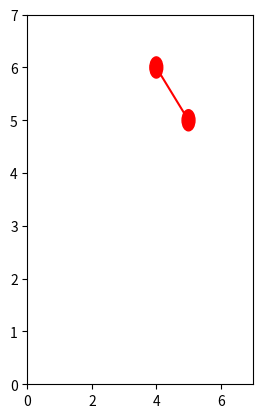

The script that saved this image: (Note: this script raises an exception after producing the figure.)
'''
连续型——Hopfield神经网络求解TSP
1、初始化权值（A,D,U0）
2、计算N个城市的距离矩阵dxy
3、初始化神经网络的输入电压Uxi和输出电压Vxi
4、利用动力微分方程计算：dUxi/dt
5、由一阶欧拉方法更新计算：Uxi(t+1) = Uxi(t) + dUxi/dt * step
6、由非线性函数sigmoid更新计算：Vxi(t) = 0.5 * (1 + th(Uxi/U0))
7、计算能量函数E
8、检查路径是否合法
'''
import numpy as np
from matplotlib import pyplot as plt
# 代价函数（具有三角不等式性质）
def price_cn(vec1, vec2):
    return np.linalg.norm(np.array(vec1) - np.array(vec2))
def calc_distance(path):
    dis = 0.0
    for i in range(len(path) - 1):
        dis += distance[path[i]][path[i+1]]
    return dis
# 得到城市之间的距离矩阵
def get_distance(citys):
    N = len(citys)
    distance = np.zeros((N, N))
    for i, curr_point in enumerate(citys):
        line = []
        [line.append(price_cn(curr_point, other_point)) if i != j else line.append(0.0) for j, other_point in enumerate(citys)]
        distance[i] = line
    return distance
# 动态方程计算微分方程du
def calc_du(V, distance):
    a = np.sum(V, axis=0) - 1  # 按列相加
    b = np.sum(V, axis=1) - 1  # 按行相加
    t1 = np.zeros((N, N))
    t2 = np.zeros((N, N))
    for i in range(N):
        for j in range(N):
            t1[i, j] = a[j]
    for i in range(N):
        for j in range(N):
            t2[j, i] = b[j]
    # 将第一列移动到最后一列
    c_1 = V[:, 1:N]
    c_0 = np.zeros((N, 1))
    c_0[:, 0] = V[:, 0]
    c = np.concatenate((c_1, c_0), axis=1)
    c = np.dot(distance, c)
    return -A * (t1 + t2) - D * c
# 更新神经网络的输入电压U
def calc_U(U, du, step):
    return U + du * step
# 更新神经网络的输出电压V
def calc_V(U, U0):
    return 1 / 2 * (1 + np.tanh(U / U0))
# 计算当前网络的能量
def calc_energy(V, distance):
    t1 = np.sum(np.power(np.sum(V, axis=0) - 1, 2))
    t2 = np.sum(np.power(np.sum(V, axis=1) - 1, 2))
    idx = [i for i in range(1, N)]
    idx = idx + [0]
    Vt = V[:, idx]
    t3 = distance * Vt
    t3 = np.sum(np.sum(np.multiply(V, t3)))
    e = 0.5 * (A * (t1 + t2) + D * t3)
    return e
# 检查路径的正确性
def check_path(V):
    newV = np.zeros([N, N])
    route = []
    for i in range(N):
        mm = np.max(V[:, i])
        for j in range(N):
            if V[j, i] == mm:
                newV[j, i] = 1
                route += [j]
                break
    return route, newV
# 可视化画出哈密顿回路和能量趋势
def draw_H_and_E(citys, H_path, energys):
    fig = plt.figure()
    # 绘制哈密顿回路
    ax1 = fig.add_subplot(121)
    plt.xlim(0, 7)
    plt.ylim(0, 7)
    for (from_, to_) in H_path:
        p1 = plt.Circle(citys[from_], 0.2, color='red')
        p2 = plt.Circle(citys[to_], 0.2, color='red')
        ax1.add_patch(p1)
        ax1.add_patch(p2)
        ax1.plot((citys[from_][0], citys[to_][0]), (citys[from_][1], citys[to_][1]), color='red')
        ax1.annotate(s=chr(97 + to_), xy=citys[to_], xytext=(-8, -4), textcoords='offset points', fontsize=20)
    ax1.axis('equal')
    ax1.grid()
    # 绘制能量趋势图
    ax2 = fig.add_subplot(122)
    ax2.plot(np.arange(0, len(energys), 1), energys, color='red')
    plt.show()
if __name__ == '__main__':
    citys = np.array([[2, 6], [2, 4], [1, 3], [4, 6], [5, 5], [4, 4], [6, 4], [3, 2], [2, 1], [4, 3], [6, 1], [7, 5], [3, 4], [5, 3], [7, 2]])
    distance = get_distance(citys)
    N = len(citys)
    # 设置初始值
    A = N * N
    D = N / 2
    U0 = 0.0009  # 初始电压
    #U0 = 0.09
    step = 0.0001  # 步长
    num_iter = 10000  # 迭代次数
    # 初始化神经网络的输入状态（电路的输入电压U）
    U = 1 / 2 * U0 * np.log(N - 1) + (2 * (np.random.random((N, N))) - 1)
    # 初始化神经网络的输出状态（电路的输出电压V）
    V = calc_V(U, U0)
    energys = np.array([0.0 for x in range(num_iter)])  # 每次迭代的能量
    best_distance = np.inf  # 最优距离
    best_route = []  # 最优路线
    H_path = []  # 哈密顿回路
    # 开始迭代训练网络
    for n in range(num_iter):
        # 利用动态方程计算du
        du = calc_du(V, distance)
        # 由一阶欧拉法更新下一个时间的输入状态（电路的输入电压U）
        U = calc_U(U, du, step)
        # 由sigmoid函数更新下一个时间的输出状态（电路的输出电压V）
        V = calc_V(U, U0)
        # 计算当前网络的能量E
        energys[n] = calc_energy(V, distance)
        # 检查路径的合法性
        route, newV = check_path(V)
        if len(np.unique(route)) == N:
            route.append(route[0])
            dis = calc_distance(route)
            if dis < best_distance:
                H_path = []
                best_distance = dis
                best_route = route
                [H_path.append((route[i], route[i + 1])) for i in range(len(route) - 1)]
                print('第{}次迭代找到的最优解距离为：{}，能量为：{}，路径为：'.format(n, best_distance, energys[n]))
                [print(chr(97 + v), end=',' if i < len(best_route) - 1 else '\n') for i, v in enumerate(best_route)]
    if len(H_path) > 0:
        draw_H_and_E(citys, H_path, energys)
    else:
        print('没有找到最优解')
